Run: headless pygame with SDL's dummy video driver; simulated clock (each Clock.tick advances the game by its frame time, no real sleeping); random seed 0; keys injected as events and as key.get_pressed() state; no mouse input.
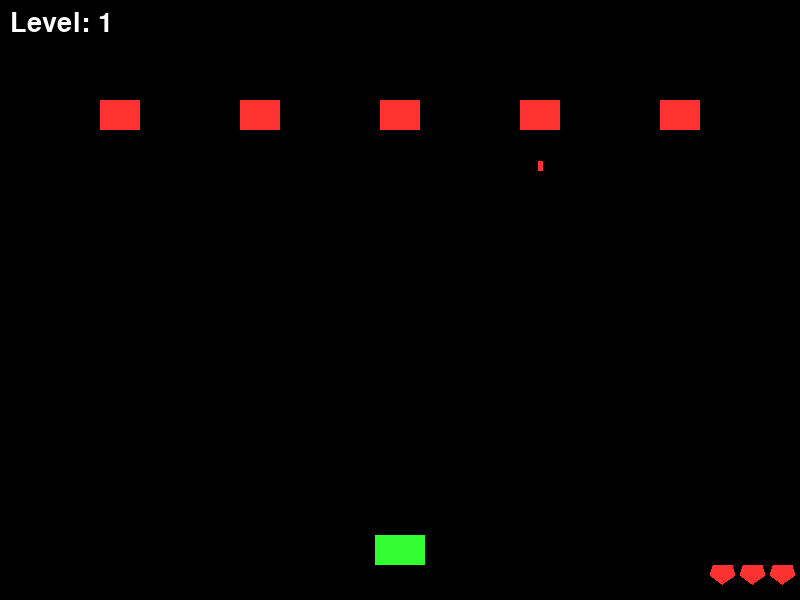
Frame 1 of 4 · flips 1–60 · no input
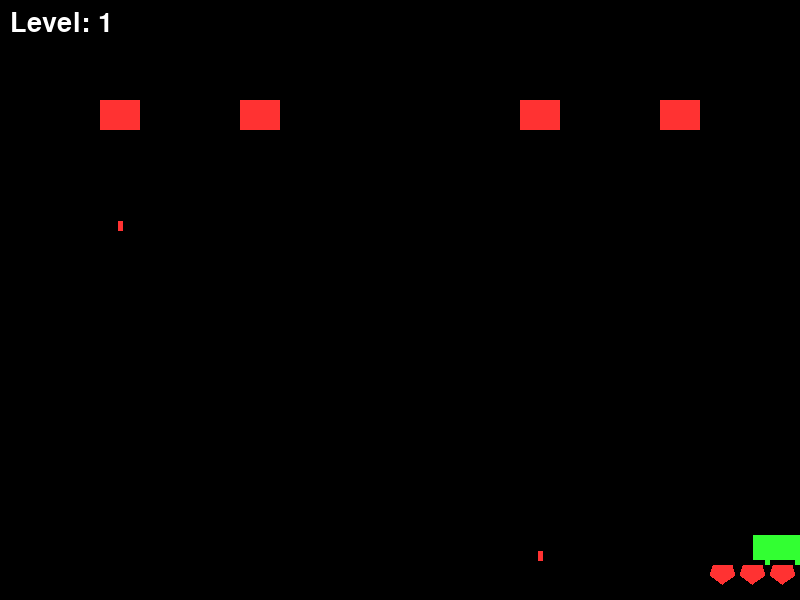
Frame 2 of 4 · flips 61–180 · tapped SPACE, RETURN · held RIGHT (→), D
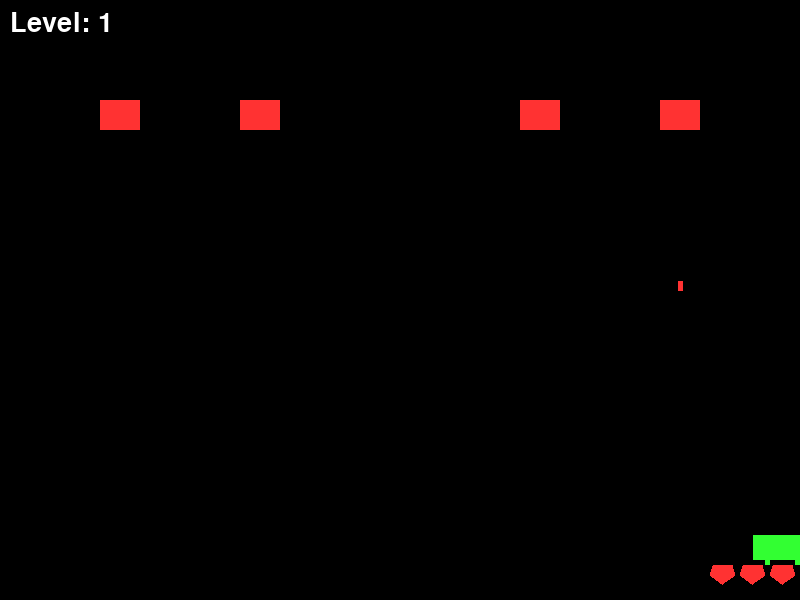
Frame 3 of 4 · flips 181–300 · held DOWN (↓), S
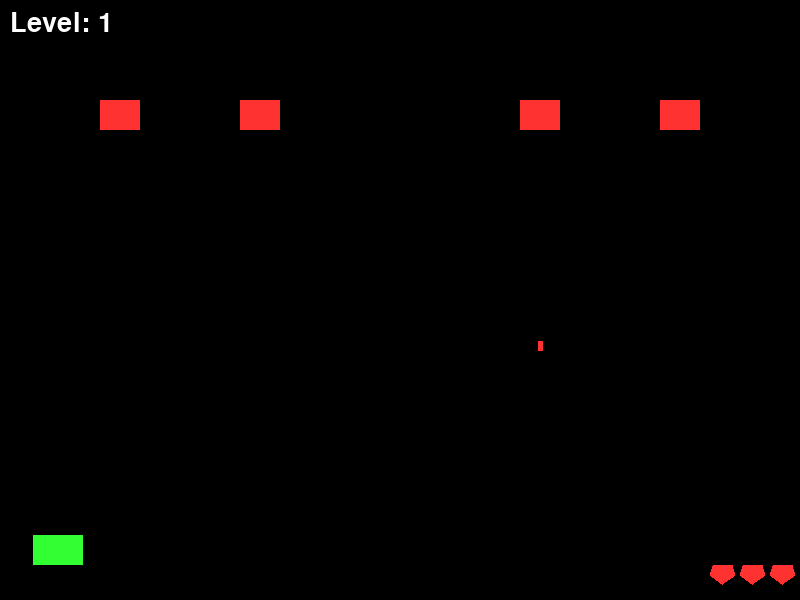
Frame 4 of 4 · flips 301–420 · held LEFT (←), A, UP (↑), W

The pygame program that drew these frames:

import pygame
import sys
import random

pygame.init()
WIDTH, HEIGHT = 800, 600
screen = pygame.display.set_mode((WIDTH, HEIGHT))
pygame.display.set_caption("Space Defense")
clock = pygame.time.Clock()
font = pygame.font.SysFont(None, 40)

# Kolory
WHITE = (255, 255, 255)
RED = (255, 50, 50)
GREEN = (50, 255, 50)
BLUE = (100, 100, 255)
BLACK = (0, 0, 0)
GRAY = (100, 100, 100)

# Obiekty
player_img = pygame.Surface((50, 30))
player_img.fill(GREEN)
enemy_img = pygame.Surface((40, 30))
enemy_img.fill(RED)
bullet_img = pygame.Surface((5, 10))
bullet_img.fill(WHITE)
boss_img = pygame.Surface((150, 80))
boss_img.fill((200, 0, 200))

heart_img = pygame.Surface((25, 25))
pygame.draw.polygon(heart_img, RED, [(12, 5), (22, 5), (25, 15), (12, 24), (0, 15), (3, 5)])

class Player(pygame.sprite.Sprite):
    def __init__(self):
        super().__init__()
        self.image = player_img
        self.rect = self.image.get_rect(center=(WIDTH // 2, HEIGHT - 50))
        self.speed = 6
        self.lives = 3

    def update(self, keys):
        if keys[pygame.K_LEFT] and self.rect.left > 0:
            self.rect.x -= self.speed
        if keys[pygame.K_RIGHT] and self.rect.right < WIDTH:
            self.rect.x += self.speed

class Enemy(pygame.sprite.Sprite):
    def __init__(self, x, y):
        super().__init__()
        self.image = enemy_img
        self.rect = self.image.get_rect(topleft=(x, y))

class Bullet(pygame.sprite.Sprite):
    def __init__(self, x, y, direction, color, speed=8):
        super().__init__()
        self.image = bullet_img.copy()
        self.image.fill(color)
        self.rect = self.image.get_rect(center=(x, y))
        self.speed = speed * direction

    def update(self):
        self.rect.y += self.speed
        if self.rect.bottom < 0 or self.rect.top > HEIGHT:
            self.kill()

class Boss(pygame.sprite.Sprite):
    def __init__(self):
        super().__init__()
        self.image = boss_img
        self.rect = self.image.get_rect(center=(WIDTH // 2, 100))
        self.health = 25
        self.shoot_timer = 0

    def update(self):
        self.shoot_timer += 1

    def shoot(self):
        if self.shoot_timer > 30:
            self.shoot_timer = 0
            return Bullet(self.rect.centerx, self.rect.bottom, 1, RED, speed=7)
        return None

def draw_hearts(lives):
    for i in range(lives):
        screen.blit(heart_img, (WIDTH - 30 * (i + 1), HEIGHT - 40))

def draw_boss_health(health):
    max_width = 300
    pygame.draw.rect(screen, GRAY, (WIDTH // 2 - 150, 20, max_width, 20))
    current_width = max_width * (health / 25)
    pygame.draw.rect(screen, RED, (WIDTH // 2 - 150, 20, current_width, 20))

def create_enemies():
    enemies = pygame.sprite.Group()
    for i in range(5):
        x = 100 + i * 140
        y = 100
        enemies.add(Enemy(x, y))
    return enemies

def show_message(text, color):
    screen.fill(BLACK)
    msg = font.render(text, True, color)
    screen.blit(msg, (WIDTH // 2 - msg.get_width() // 2, HEIGHT // 2 - msg.get_height() // 2))
    pygame.display.flip()

def game_loop():
    level = 1
    while True:
        result = run_level(level)
        if result == "gameover":
            show_message("GAME OVER", RED)
            pygame.time.wait(2000)
            level = 1
        elif result == "next":
            level += 1
        elif result == "win":
            show_message("THE END", GREEN)
            pygame.time.wait(3000)
            return

def run_level(level):
    player = Player()
    player_group = pygame.sprite.Group(player)
    enemies = create_enemies() if level < 6 else pygame.sprite.Group()
    player_bullets = pygame.sprite.Group()
    enemy_bullets = pygame.sprite.Group()
    shoot_cooldown = 0
    enemy_shoot_timer = 0
    boss = Boss() if level == 6 else None
    running = True

    while running:
        clock.tick(60)
        screen.fill(BLACK)
        keys = pygame.key.get_pressed()

        # Zdarzenia
        for event in pygame.event.get():
            if event.type == pygame.QUIT:
                pygame.quit()
                sys.exit()
            if event.type == pygame.KEYDOWN and event.key == pygame.K_SPACE and shoot_cooldown == 0:
                bullet = Bullet(player.rect.centerx, player.rect.top, -1, BLUE)
                player_bullets.add(bullet)
                shoot_cooldown = 20

        shoot_cooldown = max(0, shoot_cooldown - 1)
        enemy_shoot_timer += 1

        if level < 6 and enemy_shoot_timer >= 60 - level * 5:
            enemy_shoot_timer = 0
            if enemies:
                shooter = random.choice(enemies.sprites())
                bullet = Bullet(shooter.rect.centerx, shooter.rect.bottom, 1, RED, speed=4 + level * 2)
                enemy_bullets.add(bullet)

        if level == 6:
            boss.update()
            shot = boss.shoot()
            if shot:
                enemy_bullets.add(shot)

        # Aktualizacja
        player.update(keys)
        player_bullets.update()
        enemy_bullets.update()

        # Kolizje z przeciwnikami
        for bullet in player_bullets:
            if level < 6:
                hit = pygame.sprite.spritecollide(bullet, enemies, True)
                if hit:
                    bullet.kill()
            else:
                if boss and boss.rect.colliderect(bullet.rect):
                    boss.health -= 1
                    bullet.kill()
                    if boss.health <= 0:
                        return "win"

        # Trafienie gracza
        for b in enemy_bullets:
            if player.rect.colliderect(b.rect):
                b.kill()
                player.lives -= 1
                if player.lives == 0:
                    return "gameover"

        if level < 6 and not enemies:
            return "next"

        # Rysowanie
        player_group.draw(screen)
        enemies.draw(screen)
        player_bullets.draw(screen)
        enemy_bullets.draw(screen)

        screen.blit(font.render(f"Level: {level}", True, WHITE), (10, 10))
        draw_hearts(player.lives)
        if level == 6 and boss:
            screen.blit(boss.image, boss.rect)
            draw_boss_health(boss.health)

        pygame.display.flip()

# Start
game_loop()
pygame.quit()
sys.exit()
